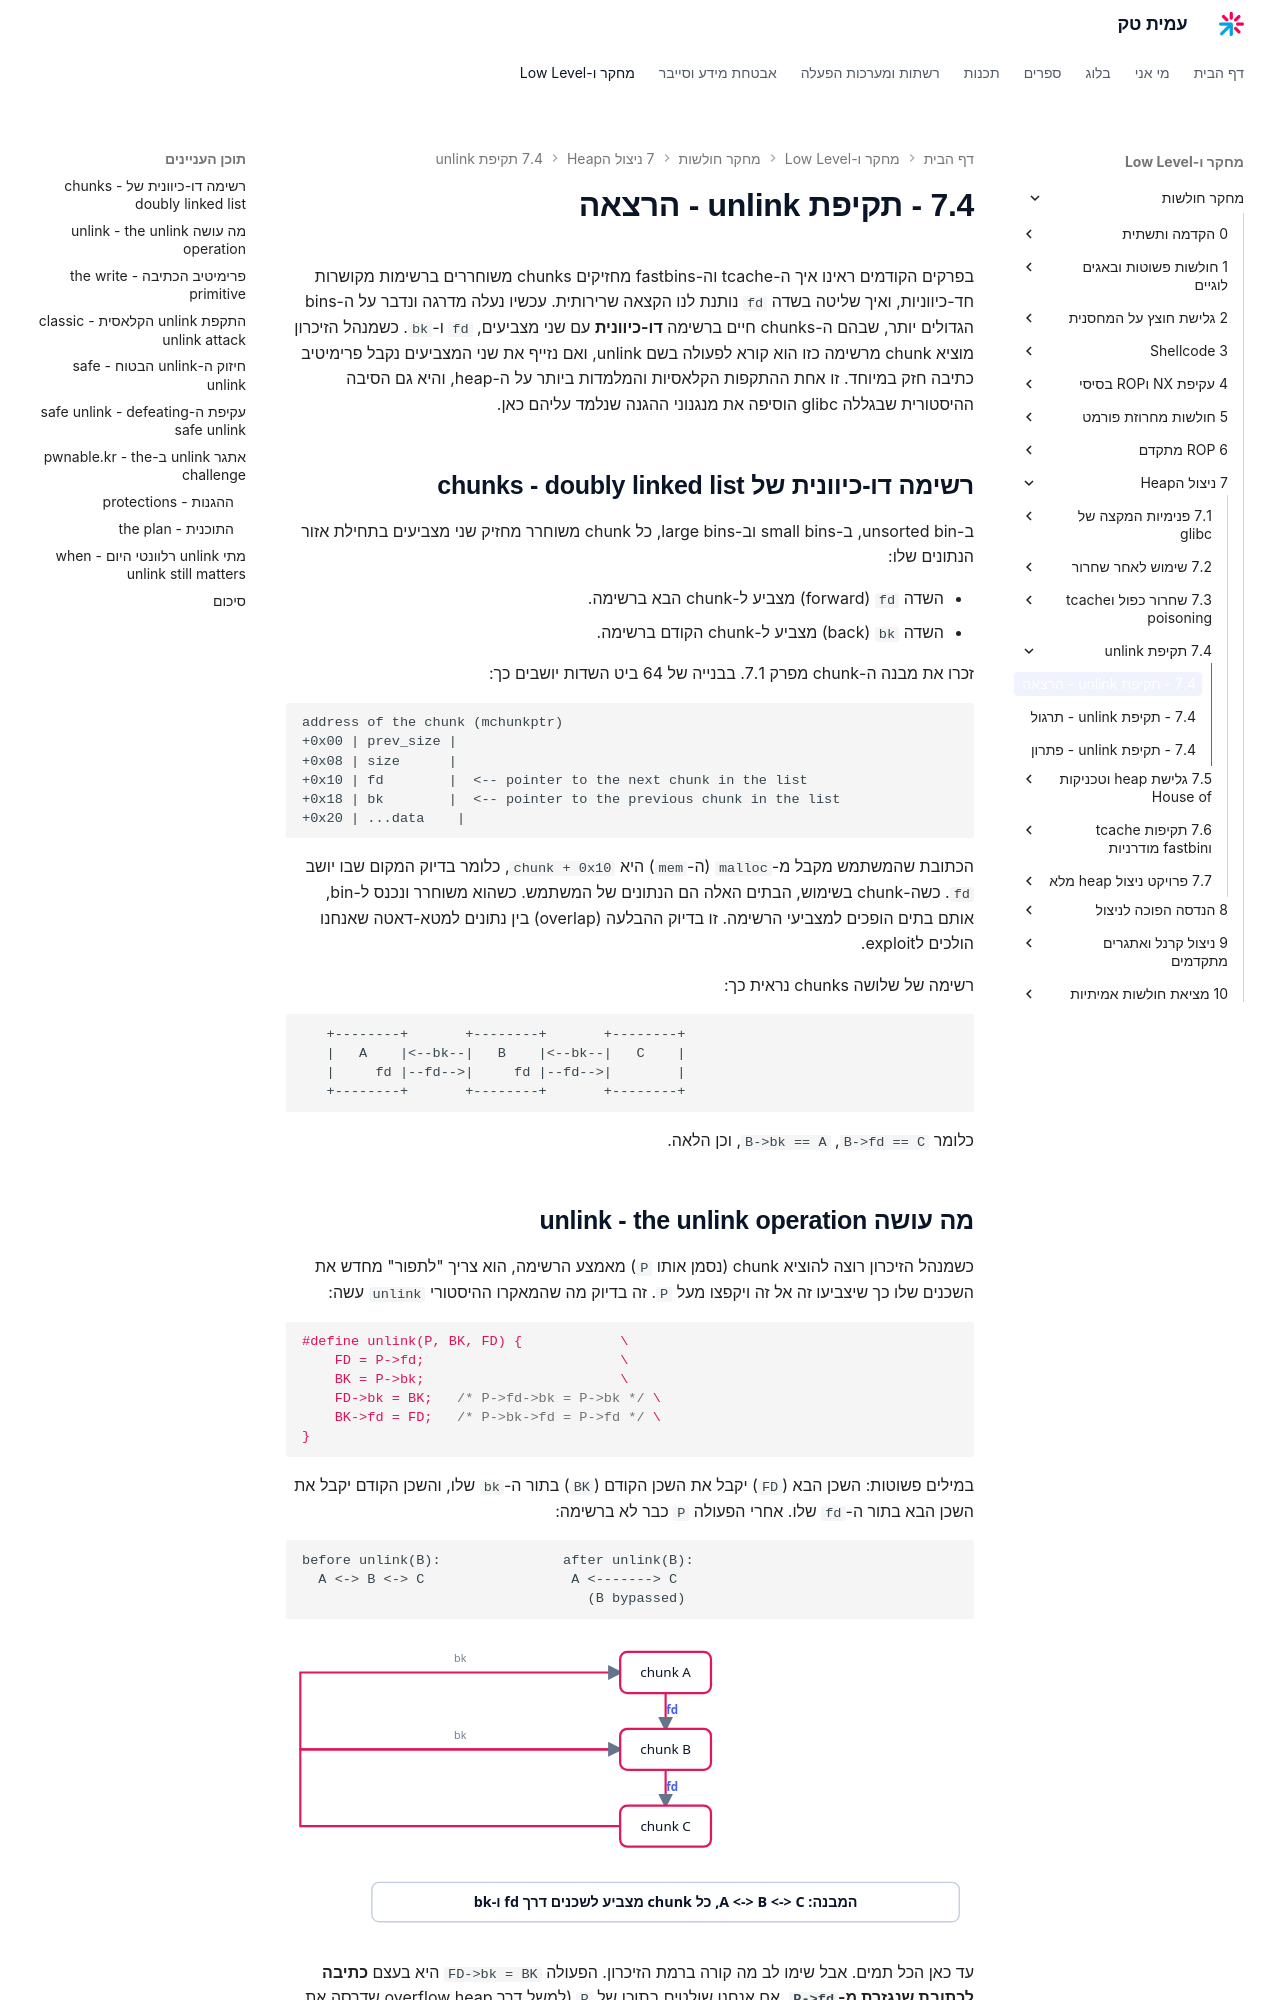

repository: AmitPinchasi/amittech · page: מחקר-חולשות/7 - ניצול הHeap/7.4 - תקיפת unlink/7.4 - תקיפת unlink - הרצאה/index.html · generator: mkdocs

בפרקים הקודמים ראינו איך ה-tcache וה-fastbins מחזיקים chunks משוחררים ברשימות מקושרות חד-כיווניות, ואיך שליטה בשדה `fd` נותנת לנו הקצאה שרירותית. עכשיו נעלה מדרגה ונדבר על ה-bins הגדולים יותר, שבהם ה-chunks חיים ברשימה **דו-כיוונית** עם שני מצביעים, `fd` ו-`bk`. כשמנהל הזיכרון מוציא chunk מרשימה כזו הוא קורא לפעולה בשם unlink, ואם נזייף את שני המצביעים נקבל פרימיטיב כתיבה חזק במיוחד. זו אחת ההתקפות הקלאסיות והמלמדות ביותר על ה-heap, והיא גם הסיבה ההיסטורית שבגללה glibc הוסיפה את מנגנוני ההגנה שנלמד עליהם כאן.

## רשימה דו-כיוונית של chunks - doubly linked list

ב-unsorted bin, ב-small bins וב-large bins, כל chunk משוחרר מחזיק שני מצביעים בתחילת אזור הנתונים שלו:

- השדה `fd` (forward) מצביע ל-chunk הבא ברשימה.
- השדה `bk` (back) מצביע ל-chunk הקודם ברשימה.

זכרו את מבנה ה-chunk מפרק 7.1. בבנייה של 64 ביט השדות יושבים כך:

```text
address of the chunk (mchunkptr)
+0x00 | prev_size |
+0x08 | size      |
+0x10 | fd        |  <-- pointer to the next chunk in the list
+0x18 | bk        |  <-- pointer to the previous chunk in the list
+0x20 | ...data    |
```

הכתובת שהמשתמש מקבל מ-`malloc` (ה-`mem`) היא `chunk + 0x10`, כלומר בדיוק המקום שבו יושב `fd`. כשה-chunk בשימוש, הבתים האלה הם הנתונים של המשתמש. כשהוא משוחרר ונכנס ל-bin, אותם בתים הופכים למצביעי הרשימה. זו בדיוק ההבלעה (overlap) בין נתונים למטא-דאטה שאנחנו הולכים לexploit.

רשימה של שלושה chunks נראית כך:

```text
   +--------+       +--------+       +--------+
   |   A    |<--bk--|   B    |<--bk--|   C    |
   |     fd |--fd-->|     fd |--fd-->|        |
   +--------+       +--------+       +--------+
```

כלומר `B->fd == C`, `B->bk == A`, וכן הלאה.

## מה עושה unlink - the unlink operation

כשמנהל הזיכרון רוצה להוציא chunk (נסמן אותו `P`) מאמצע הרשימה, הוא צריך "לתפור" מחדש את השכנים שלו כך שיצביעו זה אל זה ויקפצו מעל `P`. זה בדיוק מה שהמאקרו ההיסטורי `unlink` עשה:

```c
#define unlink(P, BK, FD) {            \
    FD = P->fd;                        \
    BK = P->bk;                        \
    FD->bk = BK;   /* P->fd->bk = P->bk */ \
    BK->fd = FD;   /* P->bk->fd = P->fd */ \
}
```

במילים פשוטות: השכן הבא (`FD`) יקבל את השכן הקודם (`BK`) בתור ה-`bk` שלו, והשכן הקודם יקבל את השכן הבא בתור ה-`fd` שלו. אחרי הפעולה `P` כבר לא ברשימה:

```text
before unlink(B):               after unlink(B):
  A <-> B <-> C                  A <-------> C
                                   (B bypassed)
```

![תרשים של פעולת unlink על רשימה דו-כיוונית: chunk B מוצא מהרשימה כאשר FD ו-BK שלו נקראים, וה-bk וה-fd של השכנים נכתבים כך שהם מצביעים ישירות זה אל זה](../../../images/illustrations/vuln-7-4-unlink-list-operation.svg)

עד כאן הכל תמים. אבל שימו לב מה קורה ברמת הזיכרון. הפעולה `FD->bk = BK` היא בעצם **כתיבה לכתובת שנגזרת מ-`P->fd`**. אם אנחנו שולטים בתוכן של `P` (למשל דרך overflow heap שדרסה את ה-chunk הזה), אנחנו שולטים ב-`fd` וב-`bk` שלו, ולכן שולטים גם **לאן** נכתב וגם **מה** נכתב.
